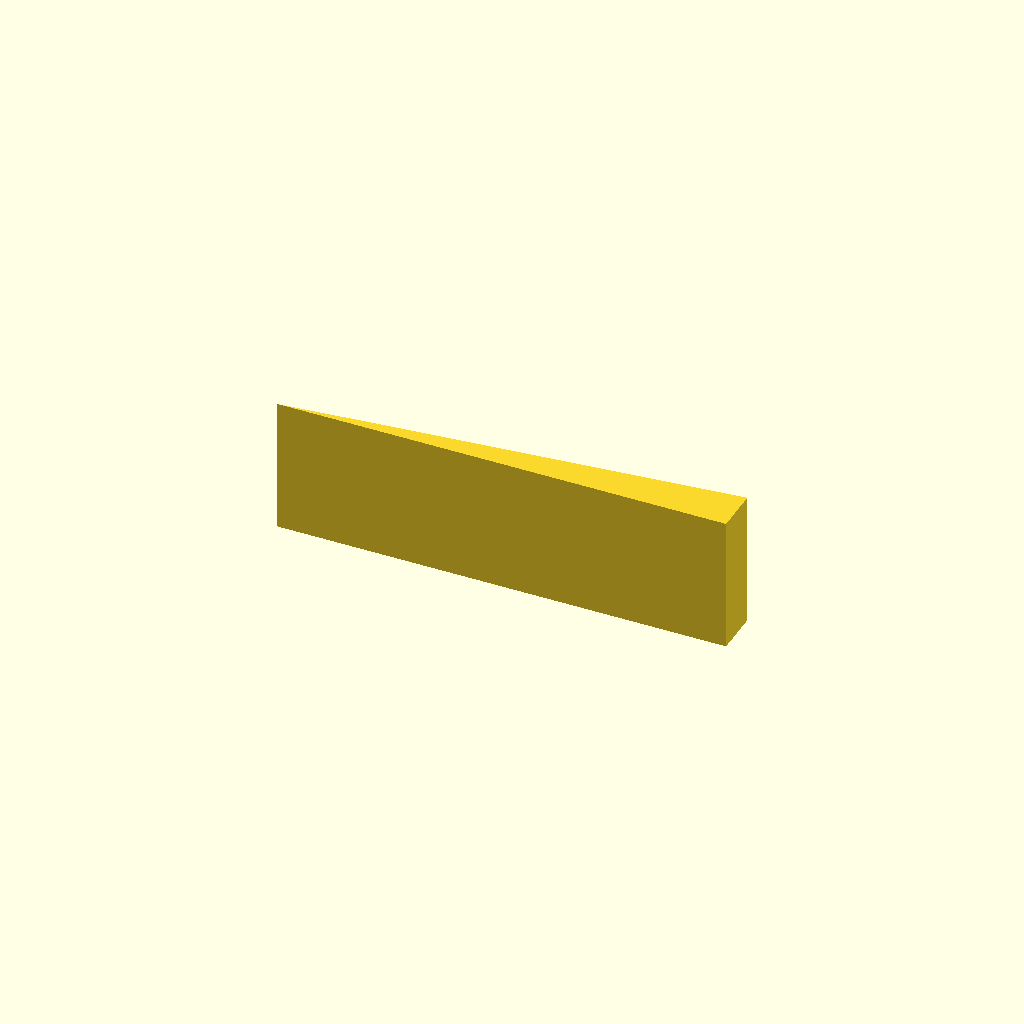
Cell 1: the model at its default parameters.
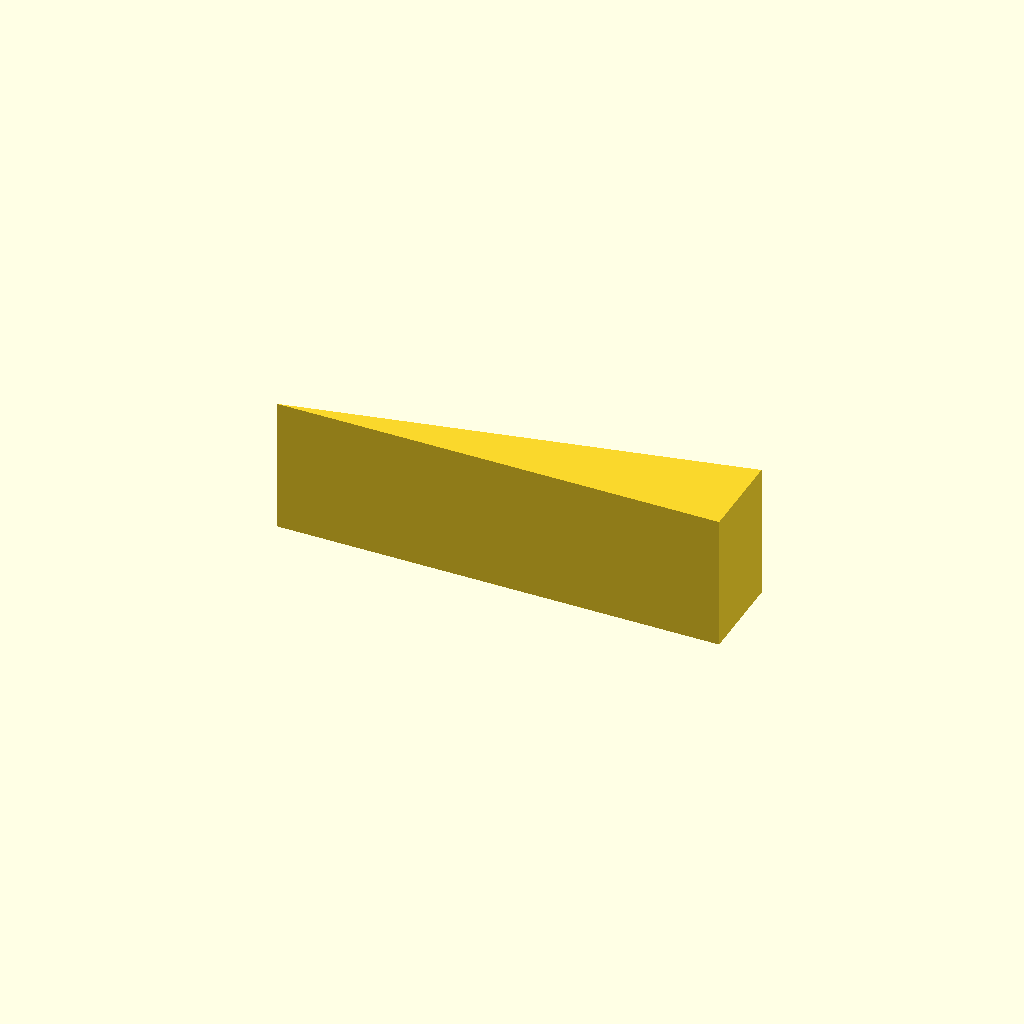
Cell 2 — shim_angle set to 11.6, the other parameters unchanged.
One fixed orthographic camera (rotation 55°, 0°, 25°; colour scheme Cornfield) for every cell.
The OpenSCAD source (04-props-and-materials/paver-angle-shim.scad):
// Paver Angle Shim for Wet Saw
// Creates 5.8 degree angle against fence for cutting circular wall wedges

// ============== PARAMETERS ==============

// Angle at the tip
shim_angle = 5.8;

// Height
shim_height = 3 * 25.4;  // 3 inches = 76.2 mm

// Hypotenuse length (the angled face that contacts paver)
hypotenuse = 10 * 25.4;  // 10 inches = 254 mm

// Calculate triangle dimensions from hypotenuse and angle
tri_length = hypotenuse * cos(shim_angle);  // Along fence
tri_width = hypotenuse * sin(shim_angle);   // Perpendicular to fence

// ============== MAIN SHAPE ==============

linear_extrude(height = shim_height) {
    polygon(points = [
        [0, 0],                  // Tip (against fence)
        [tri_length, 0],         // Back corner (against fence)
        [tri_length, tri_width]  // Front corner
    ]);
}

// ============== INFO ==============
echo("=== Fence Angle Shim ===");
echo(str("Angle: ", shim_angle, " degrees"));
echo(str("Hypotenuse: ", hypotenuse, " mm (", hypotenuse/25.4, " inches)"));
echo(str("Height: ", shim_height, " mm (", shim_height/25.4, " inches)"));
echo(str("Length along fence: ", tri_length, " mm (", tri_length/25.4, " inches)"));
echo(str("Width at thick end: ", tri_width, " mm (", tri_width/25.4, " inches)"));
Parameter table extracted from the source (name, type, default, range or options):
shim_angle: number, default 5.8
